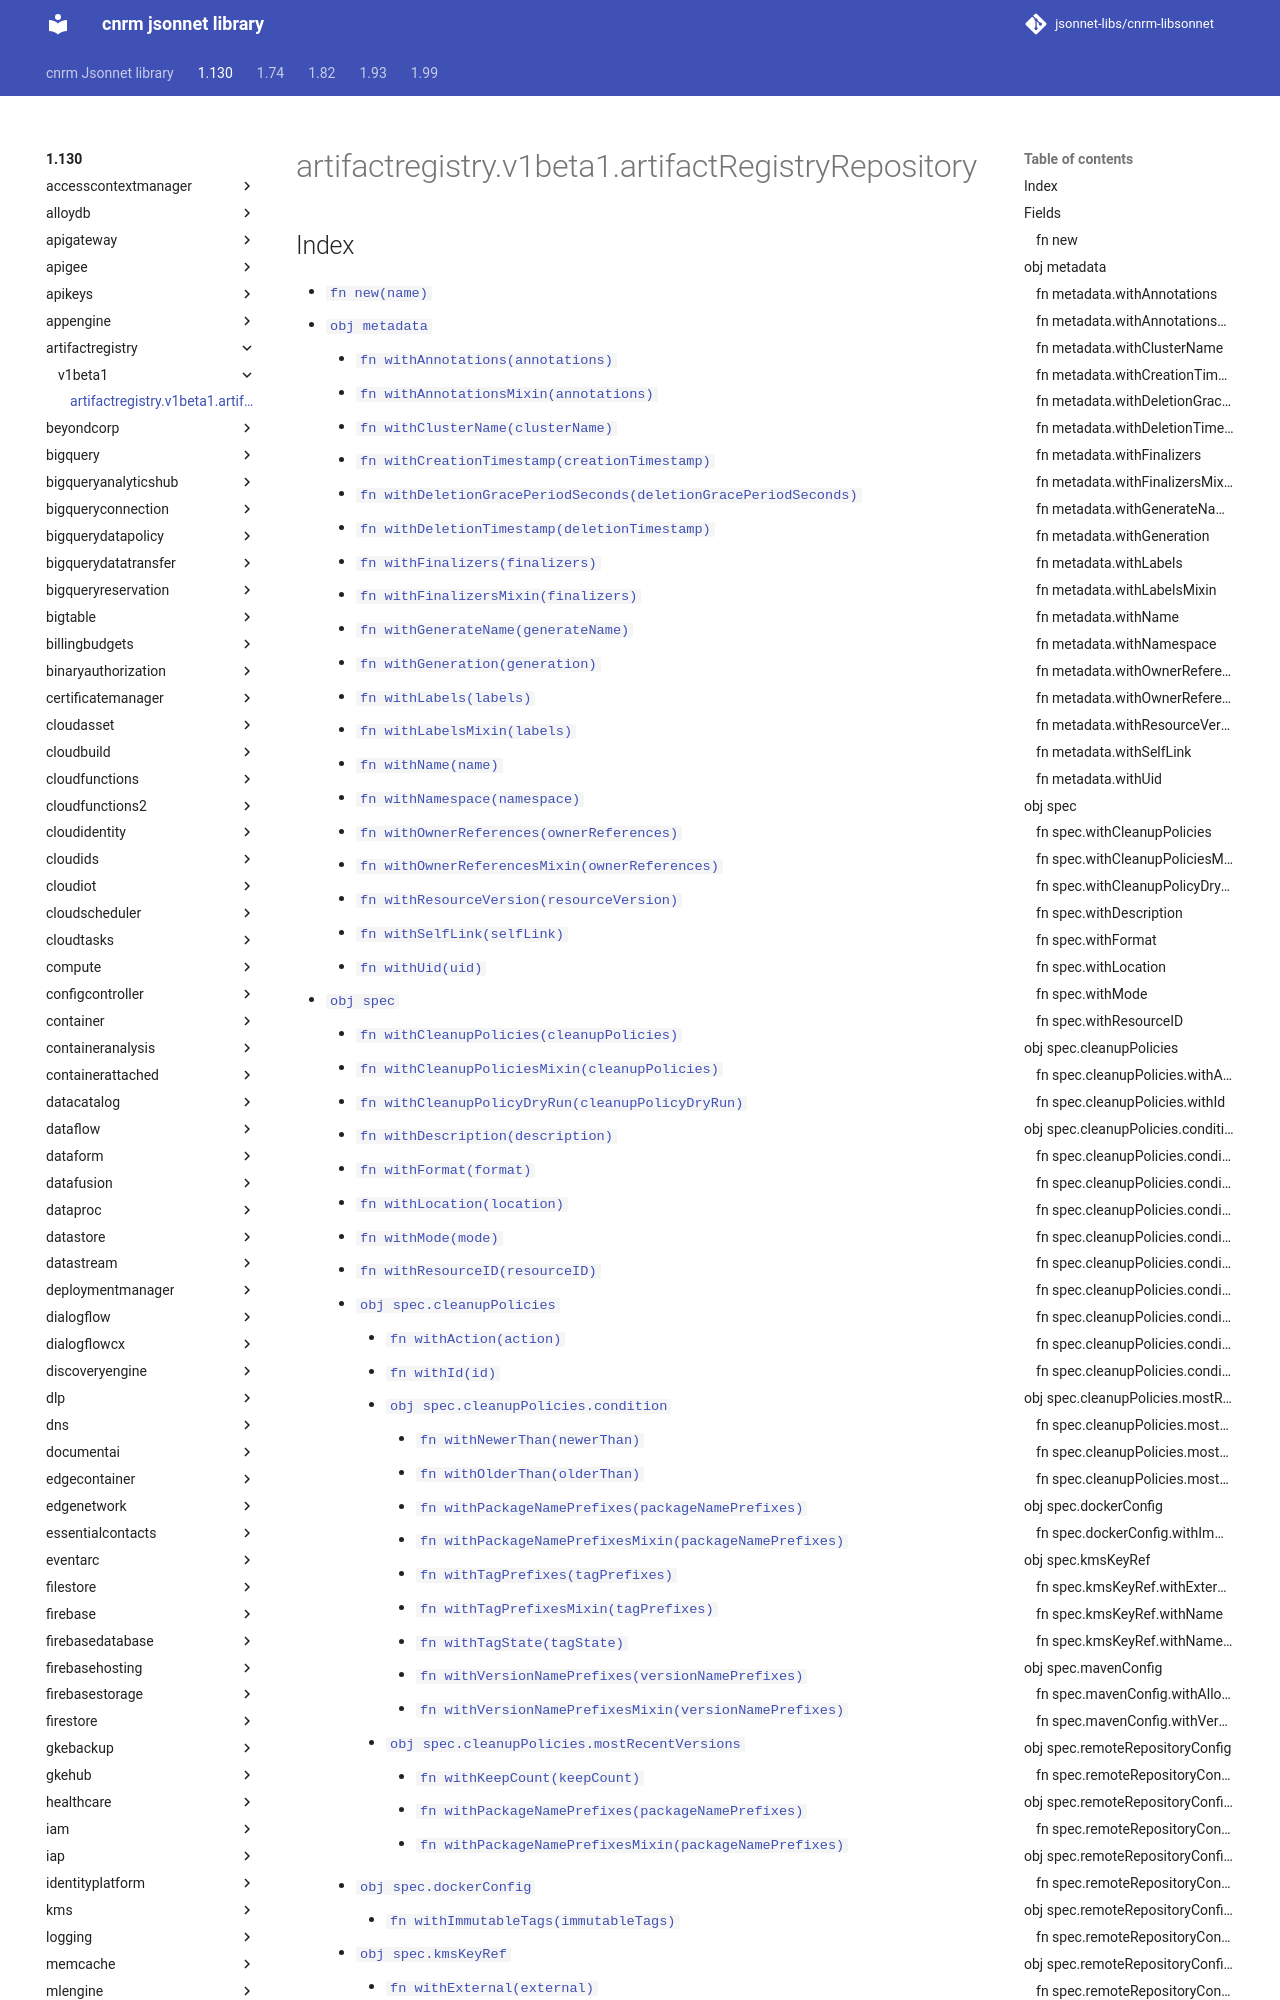

repository: jsonnet-libs/cnrm-libsonnet · page: 1.130/artifactregistry/v1beta1/artifactRegistryRepository/index.html · generator: mkdocs

---
permalink: /1.130/artifactregistry/v1beta1/artifactRegistryRepository/
---

# artifactregistry.v1beta1.artifactRegistryRepository



## Index

* [`fn new(name)`](#fn-new)
* [`obj metadata`](#obj-metadata)
  * [`fn withAnnotations(annotations)`](#fn-metadatawithannotations)
  * [`fn withAnnotationsMixin(annotations)`](#fn-metadatawithannotationsmixin)
  * [`fn withClusterName(clusterName)`](#fn-metadatawithclustername)
  * [`fn withCreationTimestamp(creationTimestamp)`](#fn-metadatawithcreationtimestamp)
  * [`fn withDeletionGracePeriodSeconds(deletionGracePeriodSeconds)`](#fn-metadatawithdeletiongraceperiodseconds)
  * [`fn withDeletionTimestamp(deletionTimestamp)`](#fn-metadatawithdeletiontimestamp)
  * [`fn withFinalizers(finalizers)`](#fn-metadatawithfinalizers)
  * [`fn withFinalizersMixin(finalizers)`](#fn-metadatawithfinalizersmixin)
  * [`fn withGenerateName(generateName)`](#fn-metadatawithgeneratename)
  * [`fn withGeneration(generation)`](#fn-metadatawithgeneration)
  * [`fn withLabels(labels)`](#fn-metadatawithlabels)
  * [`fn withLabelsMixin(labels)`](#fn-metadatawithlabelsmixin)
  * [`fn withName(name)`](#fn-metadatawithname)
  * [`fn withNamespace(namespace)`](#fn-metadatawithnamespace)
  * [`fn withOwnerReferences(ownerReferences)`](#fn-metadatawithownerreferences)
  * [`fn withOwnerReferencesMixin(ownerReferences)`](#fn-metadatawithownerreferencesmixin)
  * [`fn withResourceVersion(resourceVersion)`](#fn-metadatawithresourceversion)
  * [`fn withSelfLink(selfLink)`](#fn-metadatawithselflink)
  * [`fn withUid(uid)`](#fn-metadatawithuid)
* [`obj spec`](#obj-spec)
  * [`fn withCleanupPolicies(cleanupPolicies)`](#fn-specwithcleanuppolicies)
  * [`fn withCleanupPoliciesMixin(cleanupPolicies)`](#fn-specwithcleanuppoliciesmixin)
  * [`fn withCleanupPolicyDryRun(cleanupPolicyDryRun)`](#fn-specwithcleanuppolicydryrun)
  * [`fn withDescription(description)`](#fn-specwithdescription)
  * [`fn withFormat(format)`](#fn-specwithformat)
  * [`fn withLocation(location)`](#fn-specwithlocation)
  * [`fn withMode(mode)`](#fn-specwithmode)
  * [`fn withResourceID(resourceID)`](#fn-specwithresourceid)
  * [`obj spec.cleanupPolicies`](#obj-speccleanuppolicies)
    * [`fn withAction(action)`](#fn-speccleanuppolicieswithaction)
    * [`fn withId(id)`](#fn-speccleanuppolicieswithid)
    * [`obj spec.cleanupPolicies.condition`](#obj-speccleanuppoliciescondition)
      * [`fn withNewerThan(newerThan)`](#fn-speccleanuppoliciesconditionwithnewerthan)
      * [`fn withOlderThan(olderThan)`](#fn-speccleanuppoliciesconditionwitholderthan)
      * [`fn withPackageNamePrefixes(packageNamePrefixes)`](#fn-speccleanuppoliciesconditionwithpackagenameprefixes)
      * [`fn withPackageNamePrefixesMixin(packageNamePrefixes)`](#fn-speccleanuppoliciesconditionwithpackagenameprefixesmixin)
      * [`fn withTagPrefixes(tagPrefixes)`](#fn-speccleanuppoliciesconditionwithtagprefixes)
      * [`fn withTagPrefixesMixin(tagPrefixes)`](#fn-speccleanuppoliciesconditionwithtagprefixesmixin)
      * [`fn withTagState(tagState)`](#fn-speccleanuppoliciesconditionwithtagstate)
      * [`fn withVersionNamePrefixes(versionNamePrefixes)`](#fn-spe
